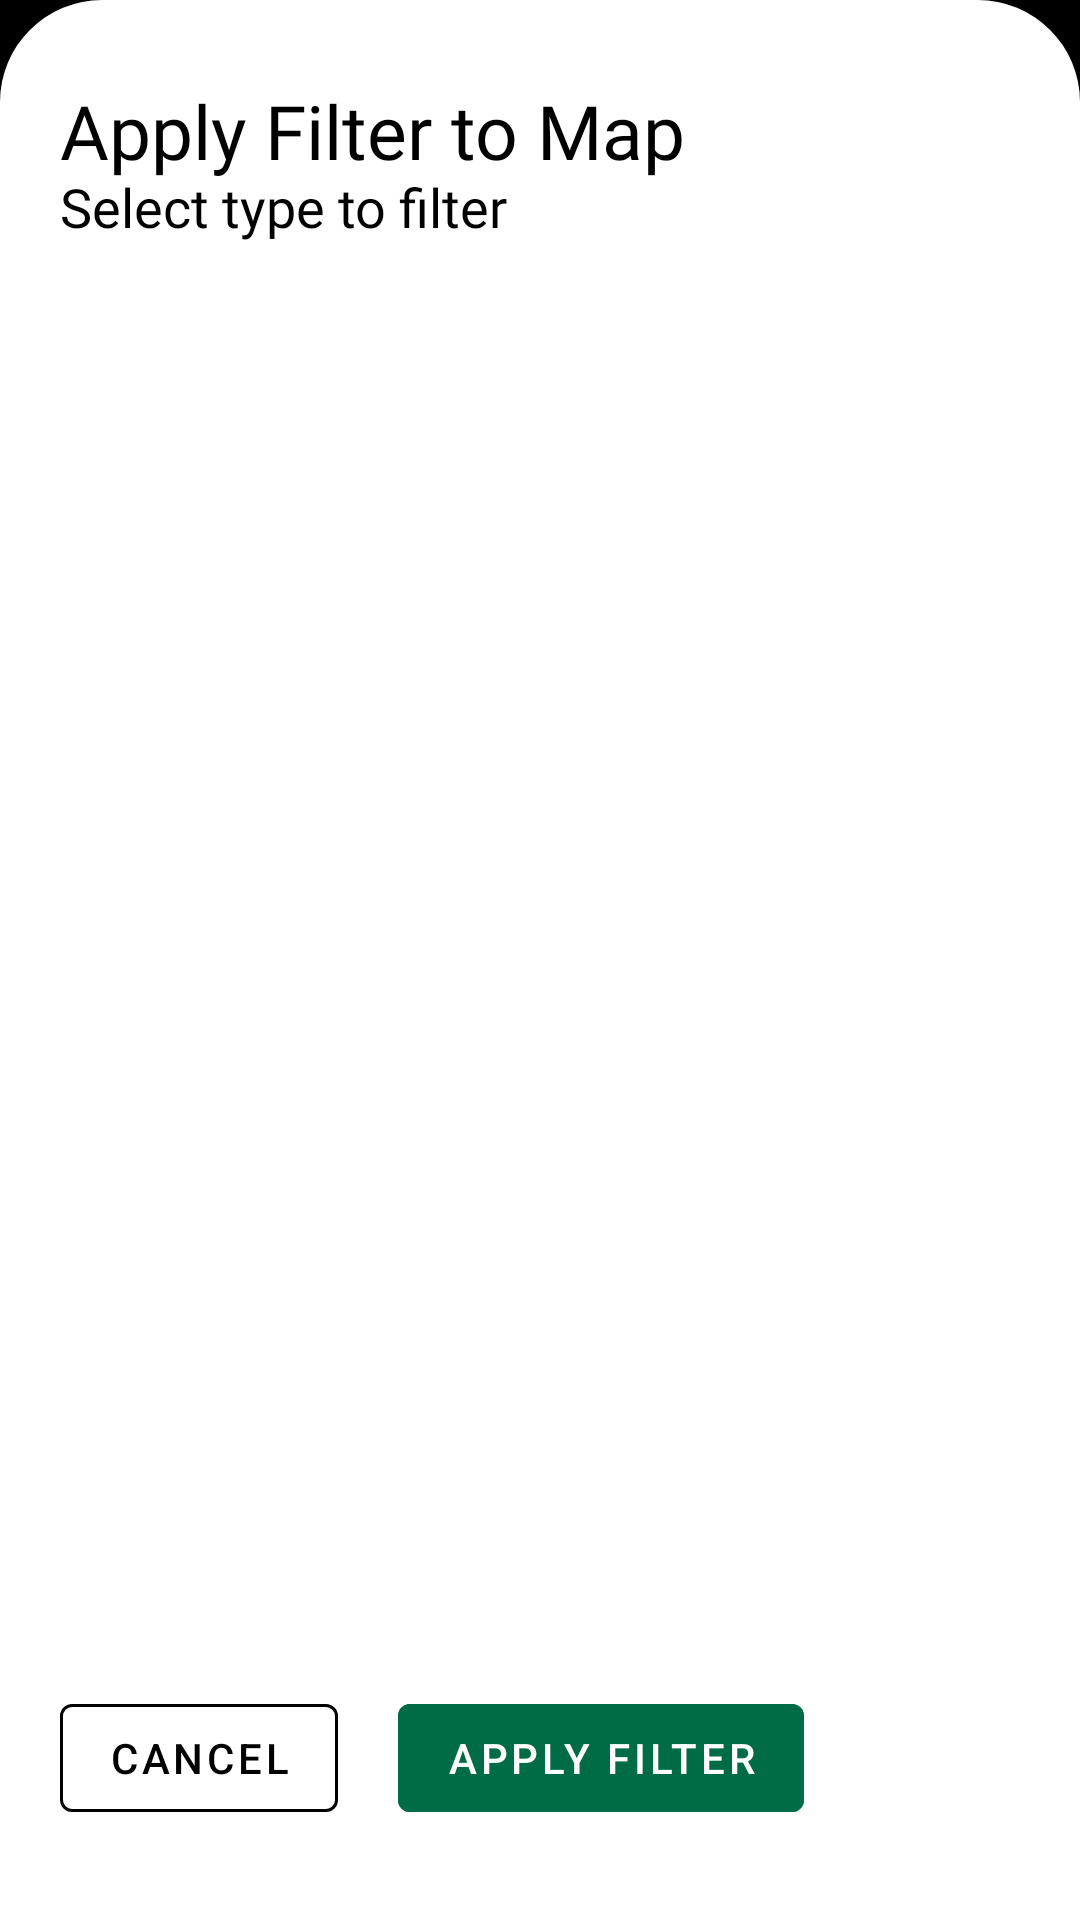

Produce the Android XML layout that renders to this screen, including the resource entries it uses.
<!-- AndroidManifest.xml: application theme Theme.PakUganda -->
<!-- res/layout/fragment_show_infras_filters.xml -->
<?xml version="1.0" encoding="utf-8"?>
<androidx.constraintlayout.widget.ConstraintLayout xmlns:android="http://schemas.android.com/apk/res/android"
    xmlns:app="http://schemas.android.com/apk/res-auto"
    android:layout_width="match_parent"
    android:layout_height="wrap_content"
    android:paddingHorizontal="20dp"
    android:background="@drawable/cornercircle"
    android:backgroundTint="@color/white"
    android:orientation="vertical">



        <TextView
            android:id="@+id/type_lable"
            android:layout_width="match_parent"
            android:layout_height="wrap_content"
            android:fontFamily="@font/lexend_light"
            android:gravity="left"
            android:layout_marginTop="20dp"
            android:includeFontPadding="false"
            app:layout_constraintTop_toTopOf="parent"
            app:layout_constraintStart_toStartOf="parent"
            app:layout_constraintEnd_toEndOf="parent"
            android:text="Apply Filter to Map"
            android:textColor="@color/md_theme_dark_scrim"
            android:textSize="25sp" />


        <TextView
            android:id="@+id/type_text"
            android:layout_width="0dp"
            android:layout_height="wrap_content"
            android:layout_below="@+id/type_lable"
            android:layout_alignParentLeft="true"
            android:layout_marginRight="20dp"
            android:fontFamily="@font/lexend_light"
            android:gravity="left"
            android:includeFontPadding="false"
            app:layout_constraintStart_toStartOf="parent"
            app:layout_constraintEnd_toEndOf="parent"
            app:layout_constraintTop_toBottomOf="@id/type_lable"
            android:text="Select type to filter"
            android:textColor="@color/md_theme_dark_scrim"
            android:textSize="18sp" />





    <ListView
        android:id="@+id/list_view_1"
        android:layout_width="match_parent"
        android:layout_marginTop="10dp"
        app:layout_constraintTop_toBottomOf="@id/type_text"
        app:layout_constraintStart_toStartOf="parent"
        app:layout_constraintEnd_toEndOf="parent"
        app:layout_constraintBottom_toTopOf="@+id/cancel"
        android:layout_marginBottom="20dp"
        android:layout_height="wrap_content"/>

    <com.google.android.material.button.MaterialButton
        android:id="@+id/cancel"
        style="@style/Widget.MaterialComponents.Button.OutlinedButton"
        android:layout_width="wrap_content"
        android:layout_height="wrap_content"
        android:layout_marginRight="10dp"
        android:text="Cancel"
        app:layout_constraintBottom_toBottomOf="parent"
        app:layout_constraintStart_toStartOf="parent"
        android:layout_marginBottom="20dp"
        android:textColor="@color/black"
        android:transitionName="account_change"
        app:strokeColor="@color/black"
        app:strokeWidth="1dp" />

    <com.google.android.material.button.MaterialButton
        android:id="@+id/apply_filter"
        style="@style/Widget.MaterialComponents.Button.OutlinedButton"
        android:layout_width="wrap_content"
        android:layout_height="wrap_content"
        android:text="Apply Filter"
        app:layout_constraintBottom_toBottomOf="parent"
        app:layout_constraintStart_toEndOf="@+id/cancel"
        android:textColor="@color/white"
        android:layout_marginLeft="20dp"
        android:layout_marginBottom="20dp"
        android:transitionName="account_change"
        app:backgroundTint="@color/md_theme_light_primary"
        app:strokeColor="@color/md_theme_light_primary"
        app:strokeWidth="1dp" />


</androidx.constraintlayout.widget.ConstraintLayout>
<!-- resources referenced by this layout -->
<resources>
  <color name="black">#000000</color>
  <color name="md_theme_dark_scrim">#000000</color>
  <color name="md_theme_light_primary">#006C45</color>
  <color name="white">#FFFFFF</color>
  <!-- drawable cornercircle (drawable) -->
  <?xml version="1.0" encoding="utf-8"?>
  <shape xmlns:android="http://schemas.android.com/apk/res/android"
      android:shape="rectangle">
      <corners
          android:topLeftRadius="34dp"
          android:topRightRadius="34dp" />
      <padding
          android:top="10dp"
          android:bottom="10dp"
          android:left="10dp"
          android:right="10dp"
          />
      <solid android:color="@color/md_theme_light_primary" />
  </shape>
  <color name="md_theme_light_onPrimary">#FFFFFF</color>
  <color name="md_theme_light_primaryContainer">#7FFABA</color>
  <color name="md_theme_light_onPrimaryContainer">#002112</color>
  <color name="md_theme_light_secondary">#4E6355</color>
  <color name="md_theme_light_onSecondary">#FFFFFF</color>
  <color name="md_theme_light_secondaryContainer">#D0E8D7</color>
  <color name="md_theme_light_onSecondaryContainer">#0B1F15</color>
  <color name="md_theme_light_tertiary">#3C6472</color>
  <color name="md_theme_light_onTertiary">#FFFFFF</color>
  <color name="md_theme_light_tertiaryContainer">#BFE9F9</color>
  <color name="md_theme_light_onTertiaryContainer">#001F28</color>
  <color name="md_theme_light_error">#BA1A1A</color>
  <color name="md_theme_light_errorContainer">#FFDAD6</color>
  <color name="md_theme_light_onError">#FFFFFF</color>
  <color name="md_theme_light_onErrorContainer">#410002</color>
  <color name="md_theme_light_background">#FBFDF8</color>
  <color name="md_theme_light_onBackground">#191C1A</color>
  <color name="md_theme_light_surface">#FBFDF8</color>
  <color name="md_theme_light_onSurface">#191C1A</color>
  <color name="md_theme_light_surfaceVariant">#DCE5DC</color>
  <color name="md_theme_light_onSurfaceVariant">#404943</color>
  <color name="md_theme_light_outline">#707972</color>
  <color name="md_theme_light_inverseOnSurface">#EFF1ED</color>
  <color name="md_theme_light_inverseSurface">#2E312E</color>
  <color name="md_theme_light_inversePrimary">#62DDA0</color>
  <color name="md_theme_light_shadow">#000000</color>
</resources>
